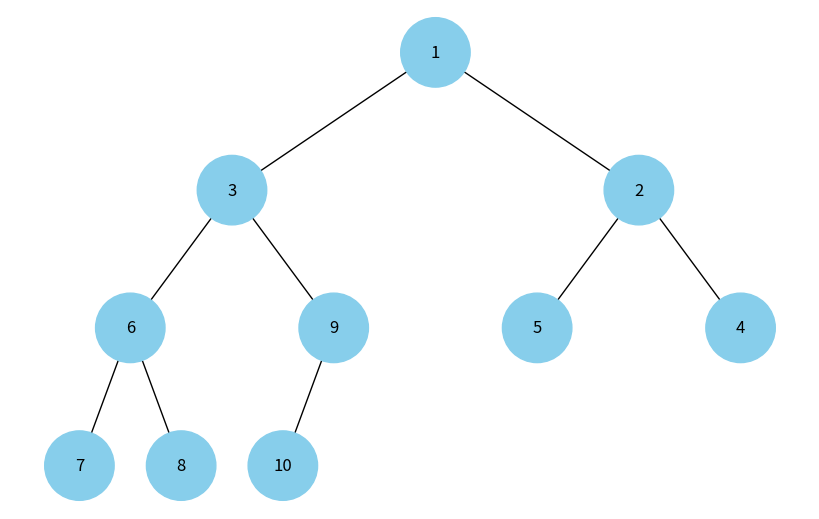

Write Python code to recreate this figure.
# import uuid

# import networkx as nx
# import matplotlib.pyplot as plt


# class Node:
#     def __init__(self, key, color="skyblue"):
#         self.left = None
#         self.right = None
#         self.val = key
#         self.color = color # Додатковий аргумент для зберігання кольору вузла
#         self.id = str(uuid.uuid4()) # Унікальний ідентифікатор для кожного вузла


# def add_edges(graph, node, pos, x=0, y=0, layer=1):
#     if node is not None:
#         graph.add_node(node.id, color=node.color, label=node.val) # Використання id та збереження значення вузла
#         if node.left:
#             graph.add_edge(node.id, node.left.id)
#             l = x - 1 / 2 ** layer
#             pos[node.left.id] = (l, y - 1)
#             l = add_edges(graph, node.left, pos, x=l, y=y - 1, layer=layer + 1)
#         if node.right:
#             graph.add_edge(node.id, node.right.id)
#             r = x + 1 / 2 ** layer
#             pos[node.right.id] = (r, y - 1)
#             r = add_edges(graph, node.right, pos, x=r, y=y - 1, layer=layer + 1)
#     return graph


# def draw_tree(tree_root):
#     tree = nx.DiGraph()
#     pos = {tree_root.id: (0, 0)}
#     tree = add_edges(tree, tree_root, pos)

#     colors = [node[1]['color'] for node in tree.nodes(data=True)]
#     labels = {node[0]: node[1]['label'] for node in tree.nodes(data=True)} # Використовуйте значення вузла для міток

#     plt.figure(figsize=(8, 5))
#     nx.draw(tree, pos=pos, labels=labels, arrows=False, node_size=2500, node_color=colors)
#     plt.show()


# # Створення дерева
# root = Node(0)
# root.left = Node(4)
# root.left.left = Node(5)
# root.left.right = Node(10)
# root.right = Node(1)
# root.right.left = Node(3)

# # Відображення дерева
# draw_tree(root)

import heapq
import uuid
import networkx as nx
import matplotlib.pyplot as plt

class Node:
    def __init__(self, key, color="skyblue"):
        self.left = None
        self.right = None
        self.val = key
        self.color = color
        self.id = str(uuid.uuid4())

def heap_to_binary_tree(heap):
    nodes = [Node(val) for val in heap]
    for i in range(len(nodes)):
        if 2 * i + 1 < len(nodes):
            nodes[i].left = nodes[2 * i + 1]
        if 2 * i + 2 < len(nodes):
            nodes[i].right = nodes[2 * i + 2]
    return nodes[0] if nodes else None

def add_edges(graph, node, pos, x=0, y=0, layer=1):
    if node is not None:
        graph.add_node(node.id, color=node.color, label=node.val)
        if node.left:
            graph.add_edge(node.id, node.left.id)
            l = x - 1 / 2 ** layer
            pos[node.left.id] = (l, y - 1)
            l = add_edges(graph, node.left, pos, x=l, y=y - 1, layer=layer + 1)
        if node.right:
            graph.add_edge(node.id, node.right.id)
            r = x + 1 / 2 ** layer
            pos[node.right.id] = (r, y - 1)
            r = add_edges(graph, node.right, pos, x=r, y=y - 1, layer=layer + 1)
    return graph

def draw_heap(heap):
    root = heap_to_binary_tree(heap)
    tree = nx.DiGraph()
    pos = {root.id: (0, 0)}
    tree = add_edges(tree, root, pos)

    colors = [node[1]['color'] for node in tree.nodes(data=True)]
    labels = {node[0]: node[1]['label'] for node in tree.nodes(data=True)}

    plt.figure(figsize=(8, 5))
    nx.draw(tree, pos=pos, labels=labels, arrows=False, node_size=2500, node_color=colors)
    plt.show()

# Test
heap = [1, 3, 5, 7, 9, 2, 4, 6, 8, 10]
heapq.heapify(heap)
draw_heap(heap)
